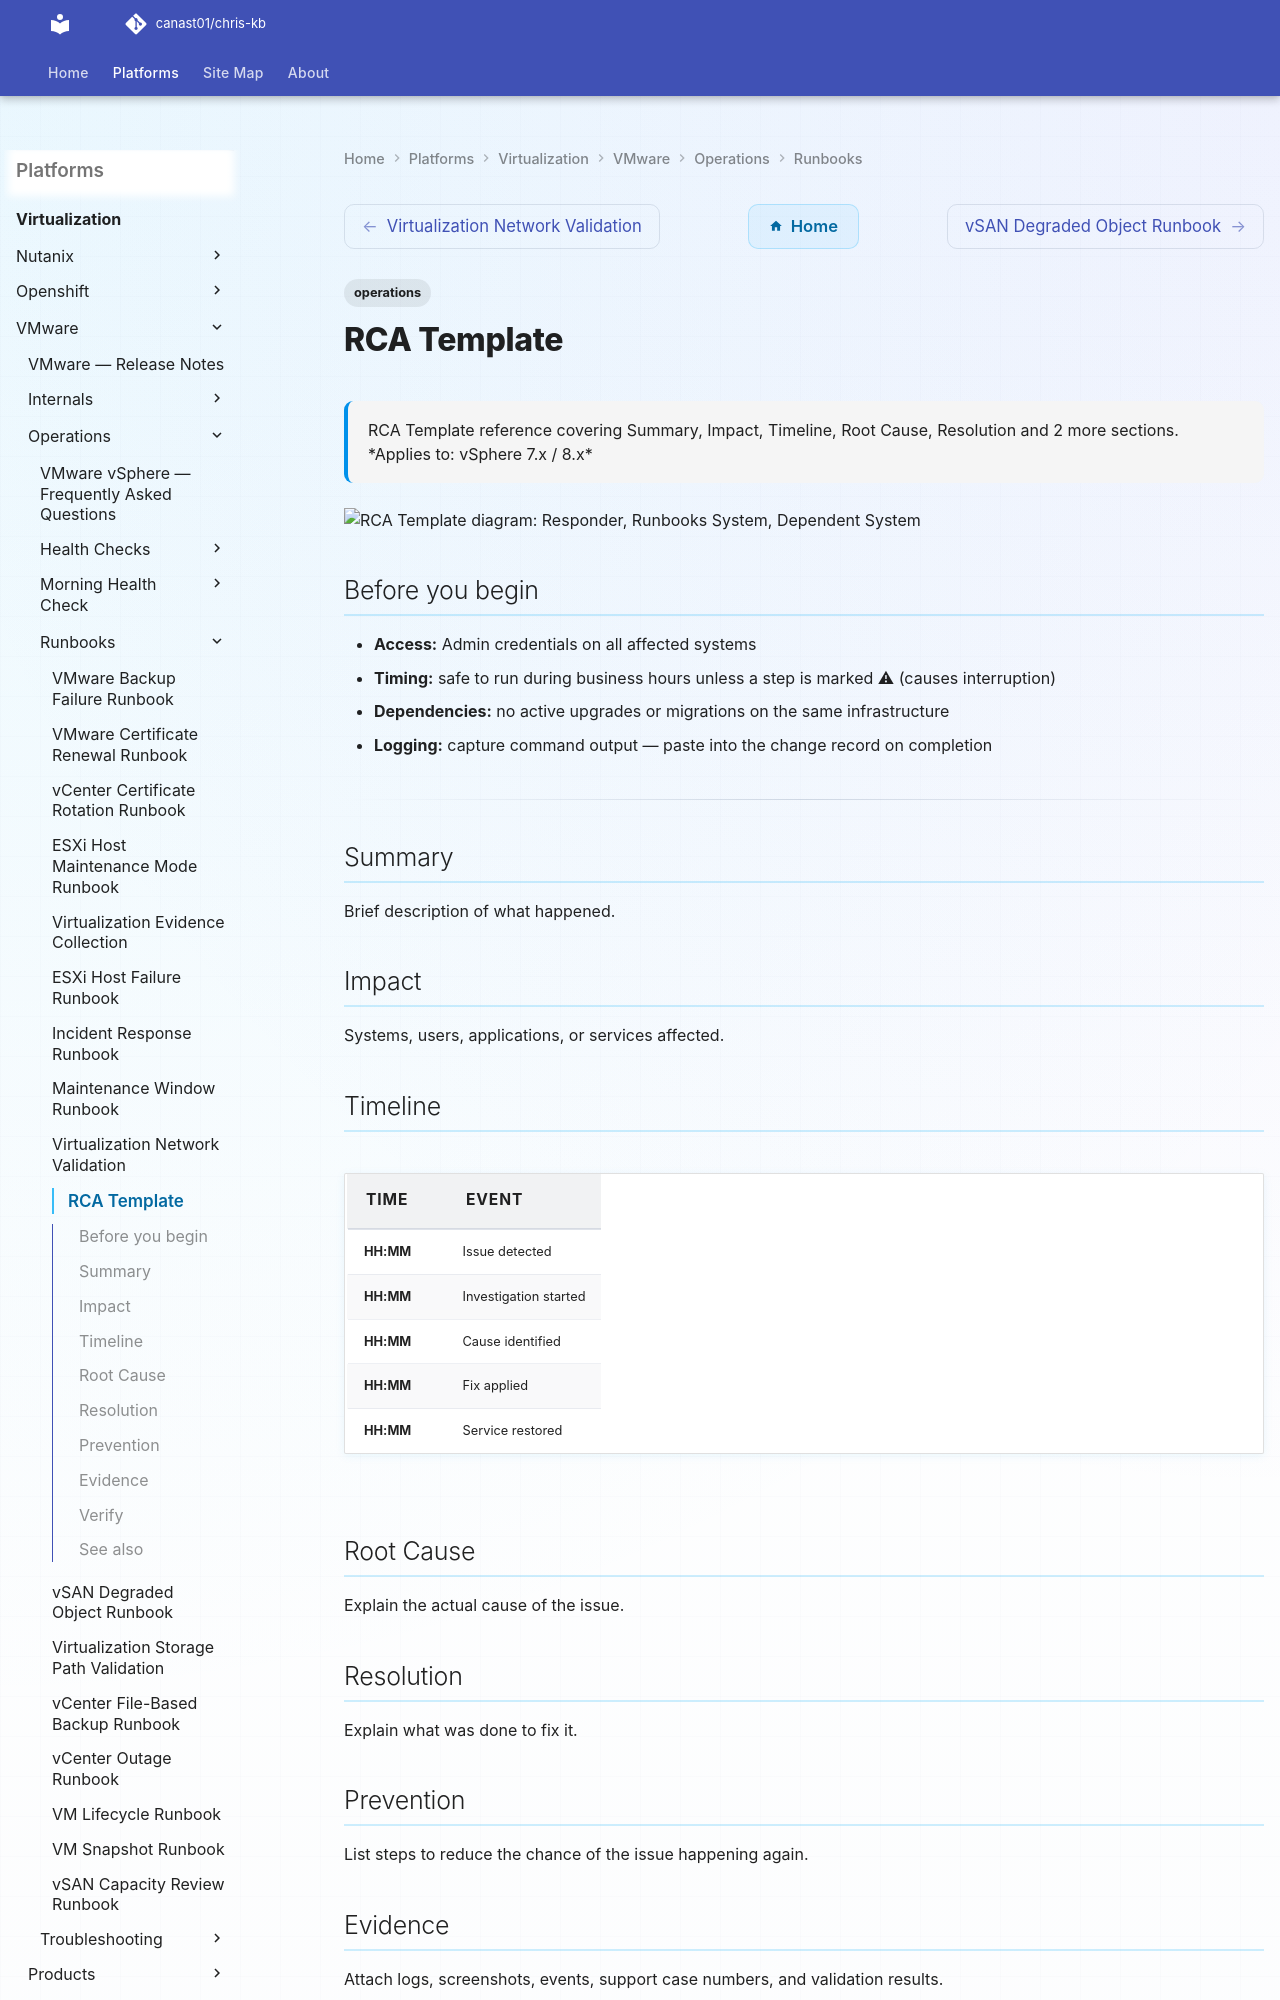

repository: canast01/chris-kb · page: virtualization/vmware/operations/runbooks/rca-template/index.html · generator: mkdocs

---
title: RCA Template
tags:
  - operations
description: "RCA Template reference covering Summary, Impact, Timeline, Root Cause, Resolution and 2 more sections."
---

# RCA Template

<div class="kb-summary">
RCA Template reference covering Summary, Impact, Timeline, Root Cause, Resolution and 2 more sections.

*Applies to: vSphere 7.x / 8.x*
</div>

```plantuml
@startuml
skinparam sequenceArrowThickness 1.5
skinparam roundcorner 5

actor "Responder" as A
participant "Runbooks System" as B
participant "Dependent System" as C

A -> B: Summary
B --> A: OK
A -> B: Impact
B --> A: OK
A -> B: Timeline
B --> A: OK
A -> B: Root Cause
B --> A: OK
A -> B: Resolution
B --> A: OK
A -> B: Prevention
B --> A: OK

@enduml
```
